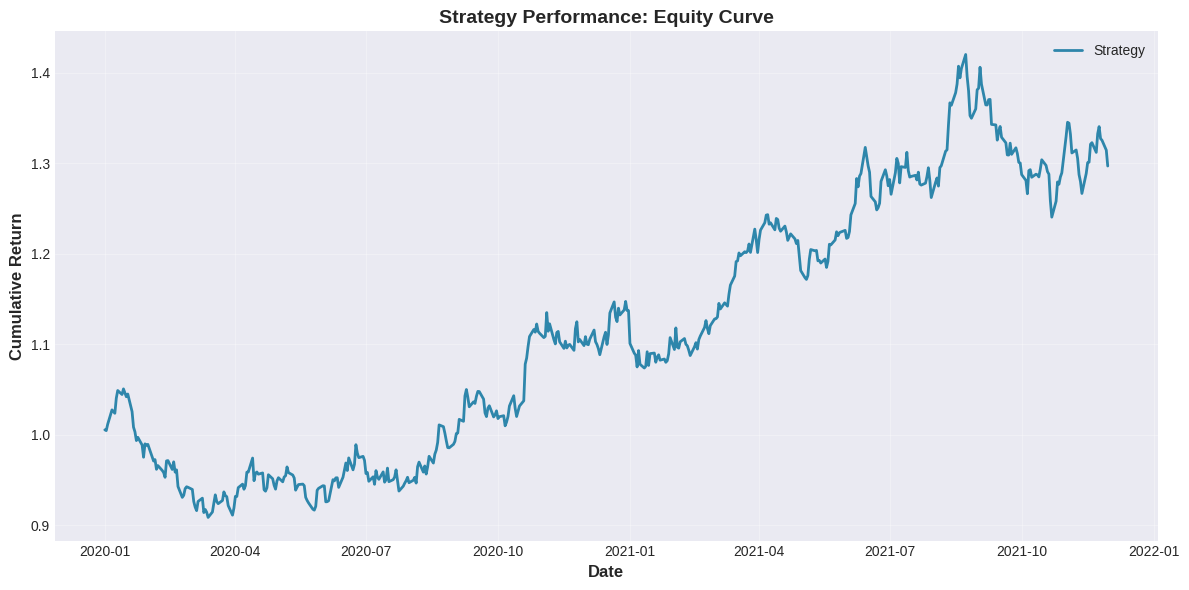

This figure's Python source:
"""
Comprehensive visualization tools for strategy analysis.
"""

import matplotlib.pyplot as plt
import seaborn as sns
import pandas as pd
import numpy as np
from typing import Dict, List, Tuple
import warnings
warnings.filterwarnings('ignore')


class StrategyVisualizer:
    """Creates professional visualizations for strategy analysis."""
    
    def __init__(self, figsize: Tuple[int, int] = (12, 6), dpi: int = 100):
        """Initialize visualizer."""
        plt.style.use('seaborn-v0_8-darkgrid')
        sns.set_palette("husl")
        self.figsize = figsize
        self.dpi = dpi
        
    def plot_equity_curves(self, strategy_equity: pd.Series, 
                          benchmark_equity: pd.Series = None,
                          in_sample_end: pd.Timestamp = None,
                          save_path: str = None):
        """
        Plot strategy and benchmark equity curves with in/out-of-sample split.
        
        Args:
            strategy_equity: Strategy equity curve
            benchmark_equity: Benchmark equity curve
            in_sample_end: End of in-sample period
            save_path: Path to save figure
        """
        fig, ax = plt.subplots(figsize=self.figsize, dpi=self.dpi)
        
        # Plot strategy
        ax.plot(strategy_equity.index, strategy_equity.values, 
                label='Strategy', linewidth=2, color='#2E86AB')
        
        # Plot benchmark
        if benchmark_equity is not None:
            aligned_benchmark = benchmark_equity.reindex(strategy_equity.index)
            ax.plot(aligned_benchmark.index, aligned_benchmark.values,
                   label='Benchmark', linewidth=2, alpha=0.7, color='#A23B72')
        
        # Mark in-sample/out-of-sample split
        if in_sample_end is not None:
            ax.axvline(in_sample_end, color='red', linestyle='--', 
                      linewidth=2, alpha=0.7, label='Train/Test Split')
            
            # Add shaded regions
            ax.axvspan(strategy_equity.index[0], in_sample_end, 
                      alpha=0.1, color='green', label='In-Sample')
            ax.axvspan(in_sample_end, strategy_equity.index[-1], 
                      alpha=0.1, color='orange', label='Out-of-Sample')
        
        ax.set_xlabel('Date', fontsize=12, fontweight='bold')
        ax.set_ylabel('Cumulative Return', fontsize=12, fontweight='bold')
        ax.set_title('Strategy Performance: Equity Curve', 
                    fontsize=14, fontweight='bold')
        ax.legend(loc='best', fontsize=10)
        ax.grid(True, alpha=0.3)
        
        plt.tight_layout()
        
        if save_path:
            plt.savefig(save_path, dpi=300, bbox_inches='tight')
            plt.close()
        else:
            return fig
    
    def plot_drawdown(self, drawdown: pd.Series, save_path: str = None):
        """Plot underwater (drawdown) chart."""
        fig, ax = plt.subplots(figsize=self.figsize, dpi=self.dpi)
        
        ax.fill_between(drawdown.index, drawdown.values, 0, 
                        alpha=0.3, color='#F18F01')
        ax.plot(drawdown.index, drawdown.values, 
                color='#C73E1D', linewidth=1.5)
        
        # Mark max drawdown
        max_dd_idx = drawdown.idxmin()
        max_dd_val = drawdown.min()
        ax.plot(max_dd_idx, max_dd_val, 'ro', markersize=10, 
               label=f'Max DD: {max_dd_val:.2f}%')
        
        ax.set_xlabel('Date', fontsize=12, fontweight='bold')
        ax.set_ylabel('Drawdown (%)', fontsize=12, fontweight='bold')
        ax.set_title('Strategy Drawdown', fontsize=14, fontweight='bold')
        ax.legend(loc='lower right')
        ax.grid(True, alpha=0.3)
        
        plt.tight_layout()
        
        if save_path:
            plt.savefig(save_path, dpi=300, bbox_inches='tight')
            plt.close()
        else:
            return fig
    
    def plot_regime_analysis(self, regimes: pd.Series, returns: pd.Series,
                            save_path: str = None):
        """Plot regime distribution and performance by regime."""
        fig, ((ax1, ax2), (ax3, ax4)) = plt.subplots(2, 2, figsize=(14, 10), dpi=self.dpi)
        
        regime_names = ['Bear', 'Neutral', 'Bull']
        colors = ['#C73E1D', '#888888', '#06A77D']
        
        # 1. Regime time series
        ax1.plot(regimes.index, regimes.values, linewidth=1, color='#2E86AB')
        ax1.set_ylabel('Regime', fontsize=11, fontweight='bold')
        ax1.set_title('Market Regime Over Time', fontsize=12, fontweight='bold')
        ax1.set_yticks([0, 1, 2])
        ax1.set_yticklabels(regime_names)
        ax1.grid(True, alpha=0.3)
        
        # 2. Regime distribution
        regime_counts = regimes.value_counts().sort_index()
        bars = ax2.bar([regime_names[i] for i in regime_counts.index], 
                      regime_counts.values / len(regimes) * 100,
                      color=colors)
        ax2.set_ylabel('Percentage (%)', fontsize=11, fontweight='bold')
        ax2.set_title('Regime Distribution', fontsize=12, fontweight='bold')
        ax2.grid(True, alpha=0.3, axis='y')
        
        # Add percentage labels on bars
        for bar in bars:
            height = bar.get_height()
            ax2.text(bar.get_x() + bar.get_width()/2., height,
                    f'{height:.1f}%', ha='center', va='bottom')
        
        # 3. Returns by regime
        regime_returns = {}
        for regime in range(3):
            regime_mask = regimes == regime
            aligned_returns = returns.reindex(regimes.index)
            regime_returns[regime_names[regime]] = aligned_returns[regime_mask].values
        
        ax3.boxplot([regime_returns[name] for name in regime_names],
                   labels=regime_names,
                   patch_artist=True)
        
        # Color boxes
        for patch, color in zip(ax3.artists, colors):
            patch.set_facecolor(color)
            patch.set_alpha(0.6)
        
        ax3.set_ylabel('Daily Returns', fontsize=11, fontweight='bold')
        ax3.set_title('Return Distribution by Regime', fontsize=12, fontweight='bold')
        ax3.axhline(0, color='black', linestyle='--', alpha=0.5)
        ax3.grid(True, alpha=0.3, axis='y')
        
        # 4. Cumulative returns by regime
        for regime in range(3):
            regime_mask = regimes == regime
            aligned_returns = returns.reindex(regimes.index)
            regime_ret = aligned_returns[regime_mask]
            cum_ret = (1 + regime_ret).cumprod()
            ax4.plot(cum_ret.index, cum_ret.values, 
                    label=regime_names[regime], linewidth=2, color=colors[regime])
        
        ax4.set_ylabel('Cumulative Return', fontsize=11, fontweight='bold')
        ax4.set_title('Cumulative Performance by Regime', fontsize=12, fontweight='bold')
        ax4.legend()
        ax4.grid(True, alpha=0.3)
        
        plt.tight_layout()
        
        if save_path:
            plt.savefig(save_path, dpi=300, bbox_inches='tight')
            plt.close()
        else:
            return fig
    
    def plot_returns_distribution(self, returns: pd.Series, 
                                 benchmark_returns: pd.Series = None,
                                 save_path: str = None):
        """Plot distribution of returns with Q-Q plot."""
        fig, ((ax1, ax2), (ax3, ax4)) = plt.subplots(2, 2, figsize=(14, 10), dpi=self.dpi)
        
        # 1. Histogram
        ax1.hist(returns.dropna() * 100, bins=50, alpha=0.7, 
                color='#2E86AB', edgecolor='black')
        ax1.axvline(returns.mean() * 100, color='red', 
                   linestyle='--', linewidth=2,
                   label=f'Mean: {returns.mean()*100:.3f}%')
        ax1.set_xlabel('Daily Return (%)', fontsize=11, fontweight='bold')
        ax1.set_ylabel('Frequency', fontsize=11, fontweight='bold')
        ax1.set_title('Distribution of Daily Returns', fontsize=12, fontweight='bold')
        ax1.legend()
        ax1.grid(True, alpha=0.3)
        
        # 2. Q-Q plot
        from scipy import stats
        stats.probplot(returns.dropna(), dist="norm", plot=ax2)
        ax2.set_title('Q-Q Plot (Normal Distribution)', fontsize=12, fontweight='bold')
        ax2.grid(True, alpha=0.3)
        
        # 3. Rolling volatility
        rolling_vol = returns.rolling(60).std() * np.sqrt(252) * 100
        ax3.plot(rolling_vol.index, rolling_vol.values, 
                linewidth=1.5, color='#F18F01')
        ax3.set_xlabel('Date', fontsize=11, fontweight='bold')
        ax3.set_ylabel('Volatility (%)', fontsize=11, fontweight='bold')
        ax3.set_title('60-Day Rolling Volatility', fontsize=12, fontweight='bold')
        ax3.grid(True, alpha=0.3)
        
        # 4. Strategy vs Benchmark scatter
        if benchmark_returns is not None:
            common_dates = returns.index.intersection(benchmark_returns.index)
            ax4.scatter(benchmark_returns.loc[common_dates] * 100, 
                       returns.loc[common_dates] * 100,
                       alpha=0.5, s=20, color='#2E86AB')
            
            # Add regression line
            from scipy.stats import linregress
            slope, intercept, r_value, _, _ = linregress(
                benchmark_returns.loc[common_dates], 
                returns.loc[common_dates]
            )
            x_line = np.array([benchmark_returns.min(), benchmark_returns.max()]) * 100
            y_line = (slope * np.array([benchmark_returns.min(), benchmark_returns.max()]) + intercept) * 100
            ax4.plot(x_line, y_line, 'r--', linewidth=2, 
                    label=f'β={slope:.2f}, R²={r_value**2:.2f}')
            
            ax4.set_xlabel('Benchmark Return (%)', fontsize=11, fontweight='bold')
            ax4.set_ylabel('Strategy Return (%)', fontsize=11, fontweight='bold')
            ax4.set_title('Strategy vs Benchmark Returns', fontsize=12, fontweight='bold')
            ax4.legend()
            ax4.grid(True, alpha=0.3)
        
        plt.tight_layout()
        
        if save_path:
            plt.savefig(save_path, dpi=300, bbox_inches='tight')
            plt.close()
        else:
            return fig
    
    def plot_factor_analysis(self, factor_returns: Dict[str, pd.Series],
                           save_path: str = None):
        """Plot factor correlation and performance."""
        fig, (ax1, ax2) = plt.subplots(1, 2, figsize=(14, 6), dpi=self.dpi)
        
        # Create DataFrame from factors
        factor_df = pd.DataFrame(factor_returns)
        
        # 1. Correlation heatmap
        corr = factor_df.corr()
        sns.heatmap(corr, annot=True, fmt='.2f', cmap='coolwarm', 
                   center=0, ax=ax1, square=True, cbar_kws={'label': 'Correlation'})
        ax1.set_title('Factor Correlation Matrix', fontsize=12, fontweight='bold')
        
        # 2. Factor cumulative returns
        for col in factor_df.columns:
            cum_ret = (1 + factor_df[col]).cumprod()
            ax2.plot(cum_ret.index, cum_ret.values, label=col, linewidth=2)
        
        ax2.set_xlabel('Date', fontsize=11, fontweight='bold')
        ax2.set_ylabel('Cumulative Return', fontsize=11, fontweight='bold')
        ax2.set_title('Factor Performance', fontsize=12, fontweight='bold')
        ax2.legend()
        ax2.grid(True, alpha=0.3)
        
        plt.tight_layout()
        
        if save_path:
            plt.savefig(save_path, dpi=300, bbox_inches='tight')
            plt.close()
        else:
            return fig
    
    def plot_performance_summary(self, metrics: Dict[str, float],
                                save_path: str = None):
        """Create visual summary of performance metrics."""
        fig, ((ax1, ax2), (ax3, ax4)) = plt.subplots(2, 2, figsize=(14, 10), dpi=self.dpi)
        
        # Key metrics for display
        key_metrics = {
            'Annualized Return': metrics.get('Annualized Return (%)', 0),
            'Sharpe Ratio': metrics.get('Sharpe Ratio', 0),
            'Max Drawdown': abs(metrics.get('Max Drawdown (%)', 0)),
            'Win Rate': metrics.get('Win Rate (%)', 0)
        }
        
        # 1. Bar chart of key metrics
        bars = ax1.bar(range(len(key_metrics)), list(key_metrics.values()),
                      color=['#06A77D', '#2E86AB', '#C73E1D', '#F18F01'])
        ax1.set_xticks(range(len(key_metrics)))
        ax1.set_xticklabels(list(key_metrics.keys()), rotation=45, ha='right')
        ax1.set_title('Key Performance Metrics', fontsize=12, fontweight='bold')
        ax1.grid(True, alpha=0.3, axis='y')
        
        # Add values on bars
        for bar in bars:
            height = bar.get_height()
            ax1.text(bar.get_x() + bar.get_width()/2., height,
                    f'{height:.2f}', ha='center', va='bottom')
        
        # 2. Risk-Return scatter
        risk_metrics = ['Annualized Volatility (%)', 'Max Drawdown (%)']
        return_metrics = ['Annualized Return (%)', 'Sharpe Ratio']
        
        vol = metrics.get('Annualized Volatility (%)', 10)
        ret = metrics.get('Annualized Return (%)', 5)
        ax2.scatter([vol], [ret], s=200, c='#2E86AB', alpha=0.6)
        ax2.set_xlabel('Risk (Volatility %)', fontsize=11, fontweight='bold')
        ax2.set_ylabel('Return (%)', fontsize=11, fontweight='bold')
        ax2.set_title('Risk-Return Profile', fontsize=12, fontweight='bold')
        ax2.grid(True, alpha=0.3)
        
        # 3. Distribution metrics
        dist_metrics = {
            'Skewness': metrics.get('Skewness', 0),
            'Kurtosis': metrics.get('Kurtosis', 0)
        }
        ax3.bar(range(len(dist_metrics)), list(dist_metrics.values()),
               color=['#A23B72', '#F18F01'])
        ax3.set_xticks(range(len(dist_metrics)))
        ax3.set_xticklabels(list(dist_metrics.keys()))
        ax3.set_title('Return Distribution Characteristics', fontsize=12, fontweight='bold')
        ax3.axhline(0, color='black', linestyle='--', alpha=0.5)
        ax3.grid(True, alpha=0.3, axis='y')
        
        # 4. Text summary
        ax4.axis('off')
        summary_text = f"""
        PERFORMANCE SUMMARY
        {'='*40}
        
        Total Return: {metrics.get('Total Return (%)', 0):.2f}%
        Annualized Return: {metrics.get('Annualized Return (%)', 0):.2f}%
        Annualized Volatility: {metrics.get('Annualized Volatility (%)', 0):.2f}%
        
        Sharpe Ratio: {metrics.get('Sharpe Ratio', 0):.3f}
        Sortino Ratio: {metrics.get('Sortino Ratio', 0):.3f}
        Calmar Ratio: {metrics.get('Calmar Ratio', 0):.3f}
        
        Max Drawdown: {metrics.get('Max Drawdown (%)', 0):.2f}%
        Win Rate: {metrics.get('Win Rate (%)', 0):.2f}%
        
        Best Day: {metrics.get('Best Day (%)', 0):.2f}%
        Worst Day: {metrics.get('Worst Day (%)', 0):.2f}%
        
        VaR (95%): {metrics.get('VaR 95% (%)', 0):.2f}%
        CVaR (95%): {metrics.get('CVaR 95% (%)', 0):.2f}%
        """
        
        ax4.text(0.1, 0.9, summary_text, transform=ax4.transAxes,
                fontsize=10, verticalalignment='top', fontfamily='monospace',
                bbox=dict(boxstyle='round', facecolor='wheat', alpha=0.3))
        
        plt.tight_layout()
        
        if save_path:
            plt.savefig(save_path, dpi=300, bbox_inches='tight')
            plt.close()
        else:
            return fig


def test_visualizer():
    """Test the visualizer."""
    print("Testing Visualizer")
    print("="*50)
    
    # Generate sample data
    np.random.seed(42)
    dates = pd.date_range('2020-01-01', periods=500, freq='B')
    
    returns = pd.Series(np.random.normal(0.0005, 0.01, 500), index=dates)
    equity = (1 + returns).cumprod()
    
    visualizer = StrategyVisualizer()
    
    # Test equity curve
    fig = visualizer.plot_equity_curves(equity)
    print("✓ Equity curve plot created")
    
    plt.close('all')
    print("Tests completed")


if __name__ == "__main__":
    test_visualizer()
